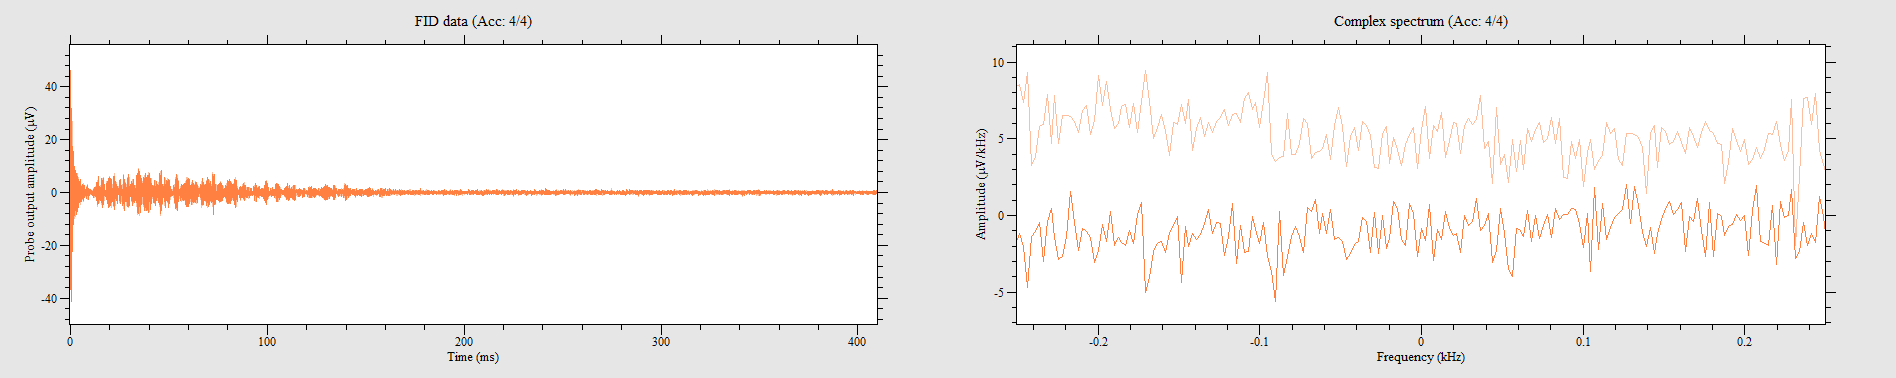

Source data for this figure (header and first rows):
10.052, 2.48788, 7.57044, 6.64063, 2.75175, 8.90862, -1.85963, 9.3107, -6.26368, 7.99765, -9.32955, 4.19044, -9.53059, -1.27535, -8.0165, -5.81762, -4.66163, -8.45, -0.0628252, -9.83215, 4.89409, -8.7013, 8.23011, -5.22078
2.224, -9.38, 6.528, -7.112, 9.198, -2.89, 9.48, 1.571, 7.589, 6.358, 3.342, 8.934, -0.8858, 9.587, -5.617, 8.111, -9.047, 4.41, -9.851, -0.3644, -8.607, -4.775, -4.831, -8.368
-9.348, -2.99, -6.93, -6.873, -2.695, -9.361, 2.381, -9.631, 6.628, -6.999, 9.399, -2.884, 10.05, 2.029, 7.545, 6.565, 3.185, 9.286, -1.426, 9.166, -5.742, 7.596, -9.147, 3.713
-2.752, 9.499, -7.181, 6.779, -9.279, 2.394, -9.612, -2.331, -7.074, -6.666, -3.122, -9.549, 2.23, -9.273, 6.521, -7.137, 9.034, -3.531, 9.933, 1.816, 7.351, 6, 3.411, 8.877
